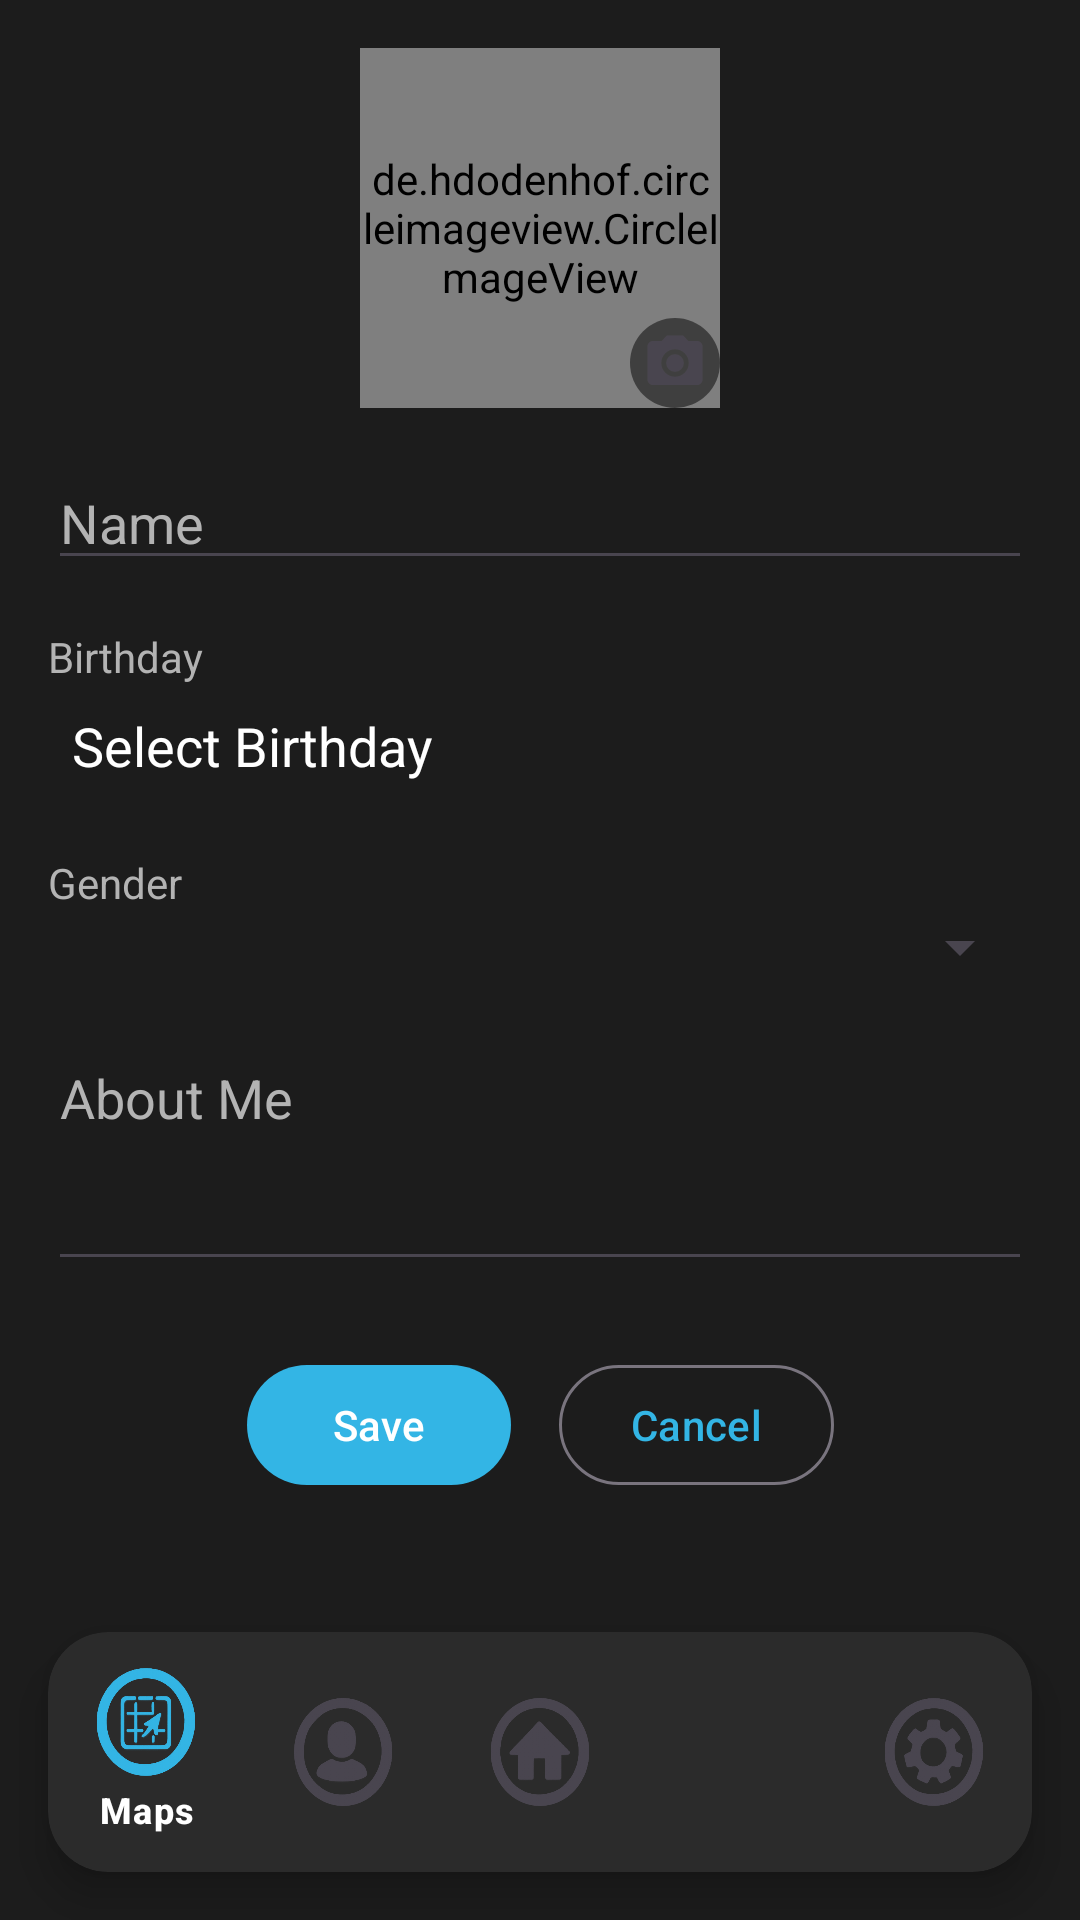

Here is an Android app screen rendered from its layout file. Give the layout XML and the strings, colors and styles it references.
<!-- AndroidManifest.xml: application theme Theme.TheEasterEggGuide -->
<!-- res/layout/profile_page.xml -->
<?xml version="1.0" encoding="utf-8"?>
<androidx.constraintlayout.widget.ConstraintLayout xmlns:android="http://schemas.android.com/apk/res/android"
    xmlns:app="http://schemas.android.com/apk/res-auto"
    xmlns:tools="http://schemas.android.com/tools"
    android:layout_width="match_parent"
    android:layout_height="match_parent"
    android:background="@color/CUSTOM_ITEM_background_dark"
    tools:context=".PROFILE_PAGE">

    <ScrollView
        android:layout_width="0dp"
        android:layout_height="0dp"
        android:layout_marginBottom="16dp"
        app:layout_constraintTop_toTopOf="parent"
        app:layout_constraintBottom_toTopOf="@+id/bottom_nav_card"
        app:layout_constraintStart_toStartOf="parent"
        app:layout_constraintEnd_toEndOf="parent">

        <androidx.constraintlayout.widget.ConstraintLayout
            android:layout_width="match_parent"
            android:layout_height="wrap_content"
            android:padding="16dp">

            <FrameLayout
                android:id="@+id/profile_image_layout"
                android:layout_width="wrap_content"
                android:layout_height="wrap_content"
                app:layout_constraintTop_toTopOf="parent"
                app:layout_constraintStart_toStartOf="parent"
                app:layout_constraintEnd_toEndOf="parent">

                <de.hdodenhof.circleimageview.CircleImageView
                    android:id="@+id/profile_image"
                    android:layout_width="120dp"
                    android:layout_height="120dp"
                    android:src="@drawable/profile_icon"
                    android:scaleType="centerCrop"
                    app:civ_border_width="2dp"
                    app:civ_border_color="@color/CUSTOM_ITEM_text_primary_light" />

                <ImageView
                    android:layout_width="30dp"
                    android:layout_height="30dp"
                    android:layout_gravity="bottom|end"
                    android:src="@drawable/ic_camera_edit"
                    android:background="@drawable/camera_icon_background"
                    android:padding="4dp"/>

            </FrameLayout>

            <EditText
                android:id="@+id/name_edittext"
                android:layout_width="0dp"
                android:layout_height="wrap_content"
                android:layout_marginTop="16dp"
                android:hint="Name"
                android:textColor="@color/CUSTOM_ITEM_text_primary_light"
                android:textColorHint="@color/CUSTOM_ITEM_text_secondary_light"
                app:layout_constraintTop_toBottomOf="@id/profile_image_layout"
                app:layout_constraintStart_toStartOf="parent"
                app:layout_constraintEnd_toEndOf="parent" />

            <TextView
                android:id="@+id/birthday_header"
                android:layout_width="wrap_content"
                android:layout_height="wrap_content"
                android:layout_marginTop="16dp"
                android:text="Birthday"
                android:textColor="@color/CUSTOM_ITEM_text_secondary_light"
                app:layout_constraintTop_toBottomOf="@id/name_edittext"
                app:layout_constraintStart_toStartOf="parent" />

            <TextView
                android:id="@+id/birthday_text"
                android:layout_width="0dp"
                android:layout_height="wrap_content"
                android:text="Select Birthday"
                android:textSize="18sp"
                android:padding="8dp"
                android:textColor="@color/CUSTOM_ITEM_text_primary_light"
                app:layout_constraintTop_toBottomOf="@id/birthday_header"
                app:layout_constraintStart_toStartOf="parent"
                app:layout_constraintEnd_toEndOf="parent" />

            <TextView
                android:id="@+id/gender_header"
                android:layout_width="wrap_content"
                android:layout_height="wrap_content"
                android:layout_marginTop="16dp"
                android:text="Gender"
                android:textColor="@color/CUSTOM_ITEM_text_secondary_light"
                app:layout_constraintTop_toBottomOf="@+id/birthday_text"
                app:layout_constraintStart_toStartOf="parent" />

            <Spinner
                android:id="@+id/gender_spinner"
                android:layout_width="0dp"
                android:layout_height="wrap_content"
                app:layout_constraintTop_toBottomOf="@id/gender_header"
                app:layout_constraintStart_toStartOf="parent"
                app:layout_constraintEnd_toEndOf="parent" />

            <EditText
                android:id="@+id/about_me_edittext"
                android:layout_width="0dp"
                android:layout_height="wrap_content"
                android:layout_marginTop="16dp"
                android:hint="About Me"
                android:minLines="3"
                android:gravity="top"
                android:textColor="@color/CUSTOM_ITEM_text_primary_light"
                android:textColorHint="@color/CUSTOM_ITEM_text_secondary_light"
                app:layout_constraintTop_toBottomOf="@id/gender_spinner"
                app:layout_constraintStart_toStartOf="parent"
                app:layout_constraintEnd_toEndOf="parent" />

            <com.google.android.material.button.MaterialButton
                android:id="@+id/save_button"
                android:layout_width="wrap_content"
                android:layout_height="wrap_content"
                android:layout_marginTop="24dp"
                android:text="Save"
                app:layout_constraintEnd_toStartOf="@+id/cancel_button"
                app:layout_constraintHorizontal_bias="0.5"
                app:layout_constraintHorizontal_chainStyle="packed"
                app:layout_constraintStart_toStartOf="parent"
                app:layout_constraintTop_toBottomOf="@+id/about_me_edittext" />

            <com.google.android.material.button.MaterialButton
                android:id="@+id/cancel_button"
                style="?attr/materialButtonOutlinedStyle"
                android:layout_width="wrap_content"
                android:layout_height="wrap_content"
                android:layout_marginStart="16dp"
                android:text="Cancel"
                app:layout_constraintBottom_toBottomOf="@+id/save_button"
                app:layout_constraintEnd_toEndOf="parent"
                app:layout_constraintHorizontal_bias="0.5"
                app:layout_constraintStart_toEndOf="@+id/save_button"
                app:layout_constraintTop_toTopOf="@+id/save_button" />

        </androidx.constraintlayout.widget.ConstraintLayout>
    </ScrollView>

    <androidx.cardview.widget.CardView
        android:id="@+id/bottom_nav_card"
        android:layout_width="0dp"
        android:layout_height="wrap_content"
        android:layout_marginStart="16dp"
        android:layout_marginEnd="16dp"
        android:layout_marginBottom="16dp"
        app:cardBackgroundColor="@color/CUSTOM_ITEM_background_light"
        app:cardCornerRadius="20dp"
        app:cardElevation="8dp"
        app:layout_constraintBottom_toBottomOf="parent"
        app:layout_constraintEnd_toEndOf="parent"
        app:layout_constraintStart_toStartOf="parent">

        <com.google.android.material.bottomnavigation.BottomNavigationView
            android:id="@+id/bottom_navigation"
            android:layout_width="match_parent"
            android:layout_height="wrap_content"
            android:background="@android:color/transparent"
            app:itemActiveIndicatorStyle="@android:color/transparent"
            app:itemIconSize="36dp"
            app:itemIconTint="@null"
            app:itemTextColor="@color/bottom_nav_text_color"
            app:menu="@menu/bottom_nav_menu" />

    </androidx.cardview.widget.CardView>

</androidx.constraintlayout.widget.ConstraintLayout>
<!-- resources referenced by this layout -->
<resources>
  <color name="CUSTOM_ITEM_background_dark">#1C1C1C</color>
  <color name="CUSTOM_ITEM_background_light">#2B2B2B</color>
  <color name="CUSTOM_ITEM_text_primary_light">#FFFFFF</color>
  <color name="CUSTOM_ITEM_text_secondary_light">#B3B3B3</color>
  <!-- drawable camera_icon_background (drawable) -->
  <?xml version="1.0" encoding="utf-8"?>
  <shape xmlns:android="http://schemas.android.com/apk/res/android"
      android:shape="oval">
      <solid android:color="#80000000" /> 
  </shape>
  <!-- drawable ic_camera_edit (drawable) -->
  <vector xmlns:android="http://schemas.android.com/apk/res/android"
      android:width="24dp"
      android:height="24dp"
      android:viewportWidth="24"
      android:viewportHeight="24"
      android:tint="?attr/colorControlNormal">
    <path
        android:fillColor="@android:color/white"
        android:pathData="M12,12m-3.2,0a3.2,3.2 0,1 0,6.4 0a3.2,3.2 0,1 0,-6.4 0"/>
    <path
        android:fillColor="@android:color/white"
        android:pathData="M9,2L7.17,4H4c-1.1,0 -2,0.9 -2,2v12c0,1.1 0.9,2 2,2h16c1.1,0 2,-0.9 2,-2V6c0,-1.1 -0.9,-2 -2,-2h-3.17L15,2H9zM12,17c-2.76,0 -5,-2.24 -5,-5s2.24,-5 5,-5 5,2.24 5,5 -2.24,5 -5,5z"/>
  </vector>
  <!-- drawable profile_icon: png bitmap (drawable, 132071 bytes) -->
  <style name="Theme.TheEasterEggGuide" parent="Base.Theme.TheEasterEggGuide" />
  <style name="Base.Theme.TheEasterEggGuide" parent="Theme.Material3.DayNight.NoActionBar">
          
          <item name="colorPrimary">@color/primary_blue</item>
          <item name="colorPrimaryVariant">@color/dark_blue</item>
          <item name="android:windowBackground">@color/light_gray_background</item>
      </style>
  <color name="primary_blue">#FF33B5E5</color>
  <color name="dark_blue">#FF0099CC</color>
  <color name="light_gray_background">#FFF3F3F3</color>
</resources>
